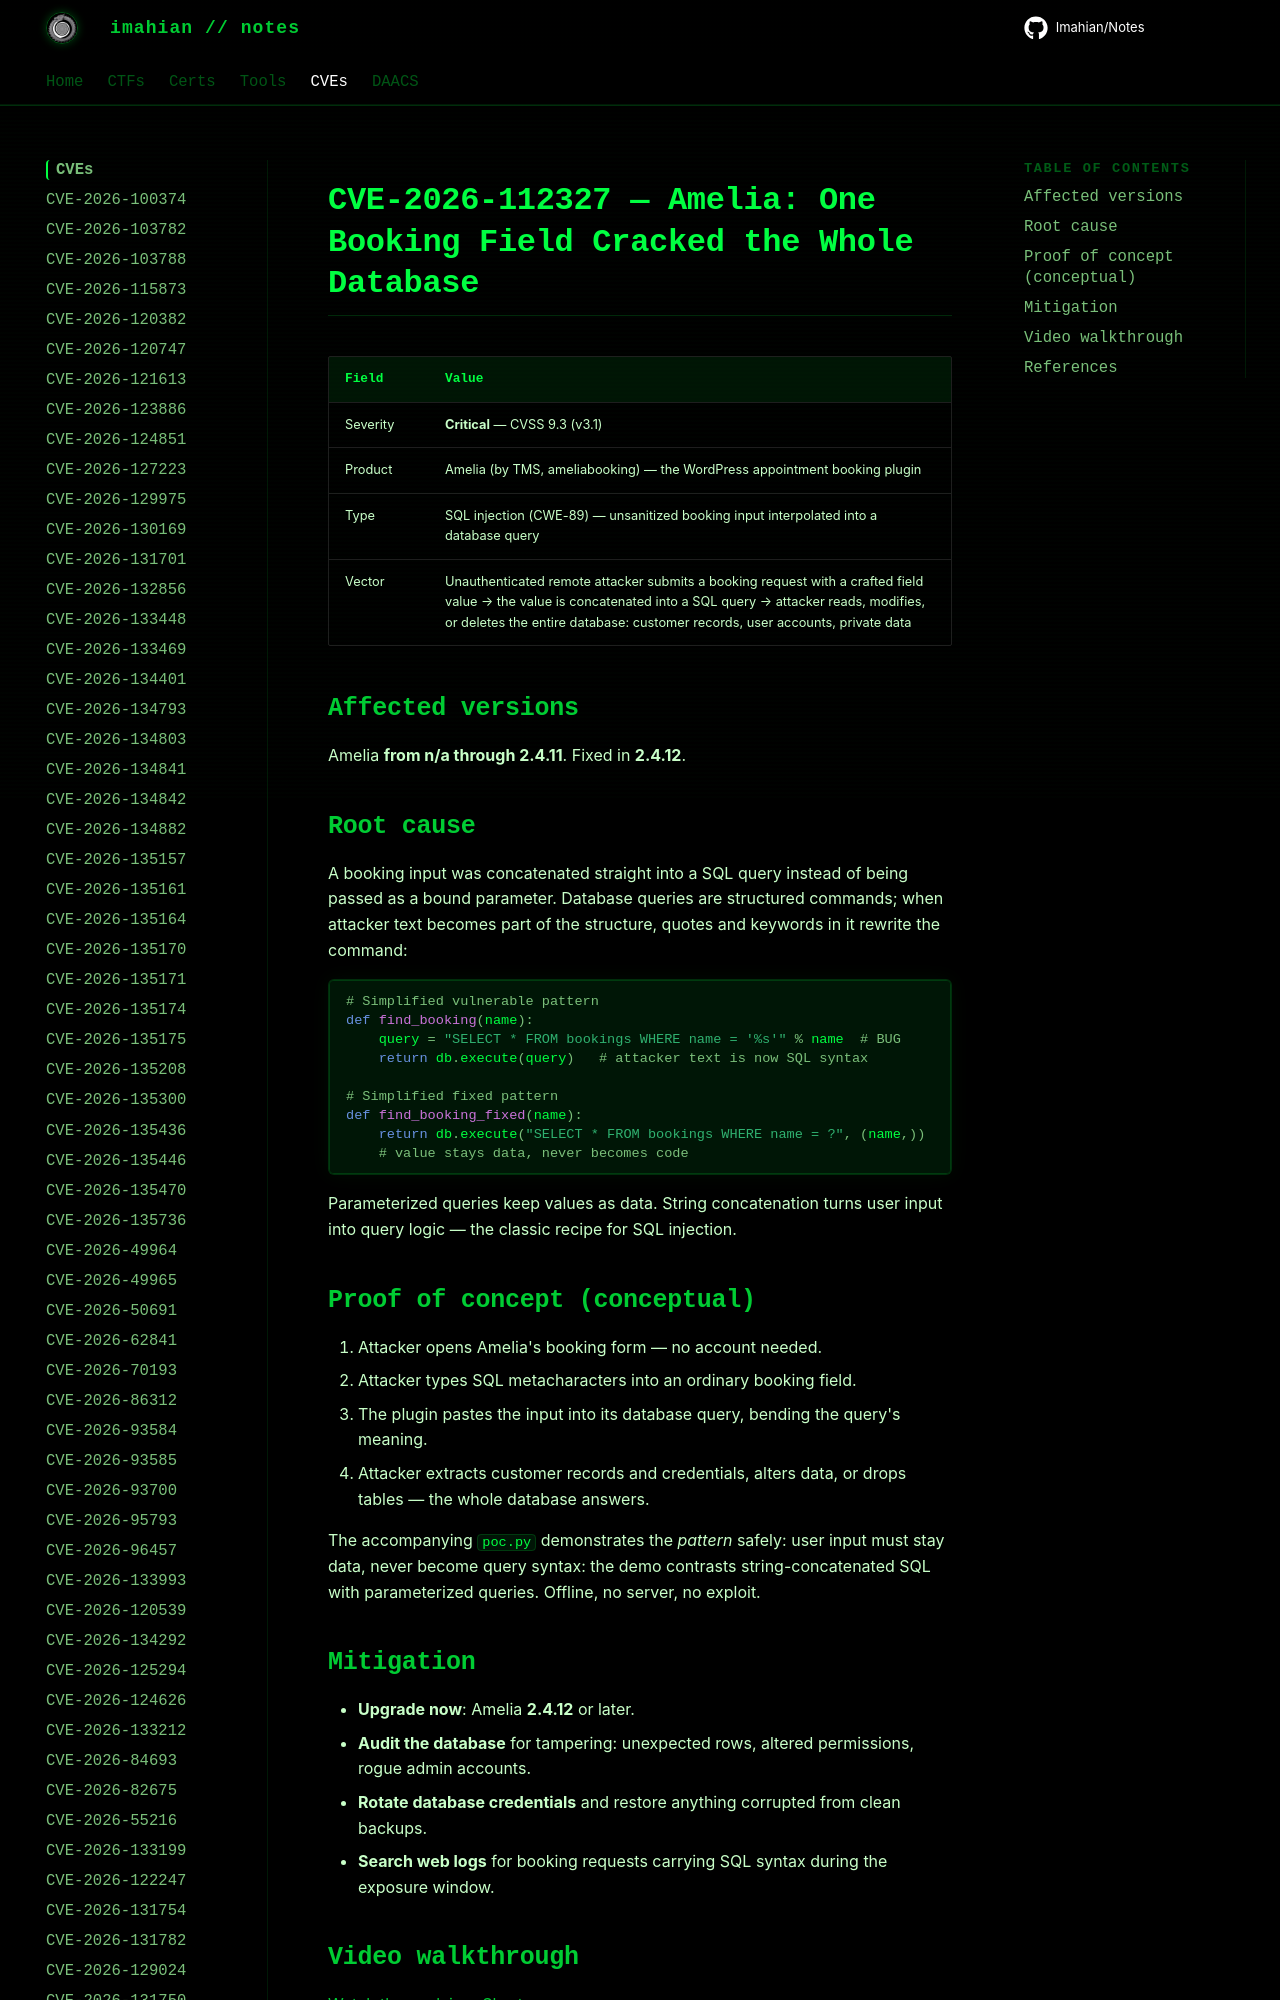

repository: Imahian/Notes · page: CVEs/CVE-2026-112327/index.html · generator: mkdocs

# CVE-2026-112327 — Amelia: One Booking Field Cracked the Whole Database

| Field | Value |
|---|---|
| Severity | **Critical** — CVSS 9.3 (v3.1) |
| Product | Amelia (by TMS, ameliabooking) — the WordPress appointment booking plugin
